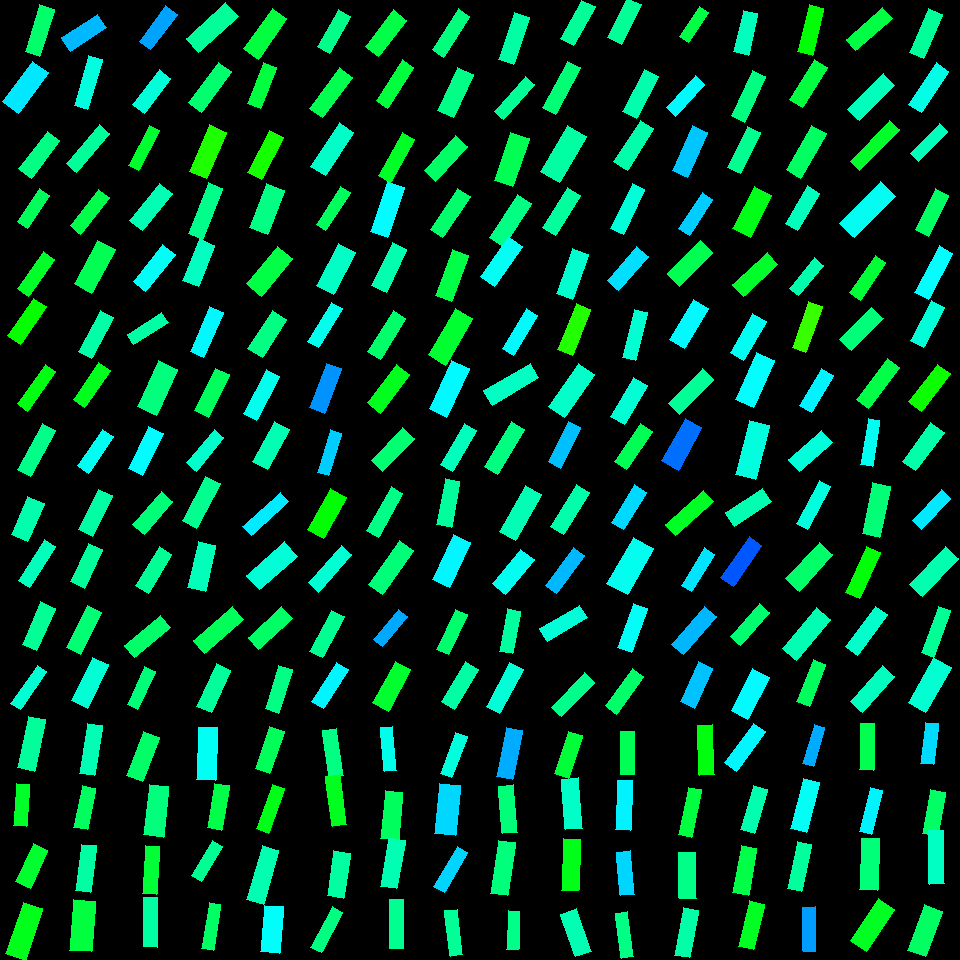

The file beside this chart, header and first rows:
, angleRotated, color, length, logWidthLengthRatio, x, y, centerX, centerY, width, lengthRotatedProjectX, widthRotatedProjectX, lengthRotatedProjectY, widthRotatedProjectY, vertexRightBottom, vertexRightTop, vertexLeftBottom, vertexLeftTop
0, 1.87, 0.4029, 49.13, -1.157, 39.67, 30.42, 30, 30, 15.45, -14.46, 14.77, 46.95, -4.549, (39, 56), (25, 51), (54, 9), (39, 4)
1, 2.203, 0.5156, 50.14, -0.9448, 25.46, 87.14, 30, 90, 19.49, -29.63, 15.73, 40.45, -11.52, (18, 113), (2, 101), (48, 72), (32, 61)
2, 2.213, 0.4194, 47.17, -1.094, 39.25, 154.6, 30, 150, 15.8, -28.24, 12.66, 37.79, -9.459, (31, 178), (18, 168), (59, 140), (47, 131)
3, 2.161, 0.3912, 39.87, -1.212, 33.74, 208.5, 30, 210, 11.86, -22.19, 9.856, 33.13, -6.602, (27, 228), (17, 221), (49, 195), (39, 188)
4, 2.185, 0.3597, 45.33, -1.196, 35.7, 274.2, 30, 270, 13.71, -26.1, 11.21, 37.05, -7.898, (28, 296), (17, 288), (54, 259), (43, 251)
5, 2.182, 0.329, 45.81, -1.094, 27.1, 321.3, 30, 330, 15.34, -26.27, 12.57, 37.53, -8.797, (20, 344), (7, 335), (46, 306), (33, 298)
6, 2.193, 0.3444, 48.71, -1.345, 36.53, 387.5, 30, 390, 12.69, -28.37, 10.32, 39.6, -7.394, (27, 411), (17, 403), (55, 371), (45, 364)
7, 2.066, 0.4226, 52.98, -1.244, 36.69, 450, 30, 450, 15.27, -25.16, 13.43, 46.62, -7.25, (30, 476), (17, 469), (55, 430), (42, 423)
8, 1.983, 0.4466, 41.67, -0.8331, 27.68, 518.8, 30, 510, 18.11, -16.7, 16.59, 38.17, -7.26, (27, 541), (11, 534), (44, 503), (27, 496)
9, 2.14, 0.4556, 48.37, -1.304, 36.81, 563.3, 30, 570, 13.13, -26.08, 11.06, 40.74, -7.079, (29, 587), (18, 580), (55, 546), (44, 539)
10, 1.983, 0.4309, 46.69, -1.102, 38.73, 626.4, 30, 630, 15.51, -18.73, 14.21, 42.77, -6.22, (36, 650), (22, 644), (55, 608), (40, 601)
11, 2.186, 0.471, 46.29, -1.392, 28.74, 687.4, 30, 690, 11.51, -26.7, 9.402, 37.81, -6.639, (20, 709), (10, 703), (46, 671), (37, 665)
12, 2.563, 0.5463, 43, -0.9952, 84.13, 32.65, 90, 30, 15.89, -36.01, 8.685, 23.49, -13.31, (70, 51), (61, 37), (106, 27), (97, 14)
13, 1.857, 0.4792, 51.9, -1.318, 88.24, 82.64, 90, 90, 13.9, -14.67, 13.33, 49.78, -3.927, (87, 109), (74, 105), (102, 59), (88, 55)
14, 2.281, 0.4347, 51.34, -1.333, 88.12, 148.2, 90, 150, 13.54, -33.47, 10.27, 38.94, -8.826, (76, 172), (66, 163), (109, 133), (99, 124)
15, 2.239, 0.3825, 46.14, -1.211, 89.87, 211.7, 90, 210, 13.75, -28.57, 10.79, 36.23, -8.512, (80, 234), (70, 225), (109, 197), (98, 189)
16, 2.062, 0.3874, 49.24, -0.8946, 94.55, 266.7, 90, 270, 20.13, -23.22, 17.75, 43.43, -9.49, (91, 293), (74, 283), (115, 249), (97, 240)
17, 2.071, 0.4419, 46.28, -1.143, 95.91, 334.7, 90, 330, 14.75, -22.19, 12.95, 40.62, -7.074, (91, 358), (78, 351), (113, 317), (100, 310)
18, 2.175, 0.3518, 44.81, -1.17, 91.62, 385, 90, 390, 13.9, -25.47, 11.44, 36.87, -7.902, (84, 407), (73, 399), (110, 370), (98, 362)
19, 2.167, 0.4927, 43.75, -1.183, 95.56, 451.2, 90, 450, 13.4, -24.55, 11.09, 36.21, -7.522, (88, 473), (77, 465), (113, 436), (102, 429)
20, 2.017, 0.4408, 44.52, -1.059, 95.56, 512.7, 90, 510, 15.44, -19.23, 13.93, 40.15, -6.669, (92, 536), (78, 529), (112, 495), (98, 489)
21, 1.999, 0.434, 42.83, -0.9996, 86.31, 565.8, 90, 570, 15.76, -17.77, 14.34, 38.97, -6.541, (84, 588), (70, 581), (102, 549), (88, 543)
22, 2.034, 0.4089, 46.79, -1.089, 84.36, 630.3, 90, 630, 15.76, -20.92, 14.09, 41.86, -7.043, (80, 654), (66, 647), (101, 612), (87, 605)
23, 2.023, 0.4723, 47.92, -1.01, 89.87, 682.7, 90, 690, 17.45, -20.95, 15.69, 43.1, -7.629, (87, 708), (71, 700), (108, 664), (92, 657)
24, 2.215, 0.5602, 44.46, -1.132, 158.2, 27.77, 150, 30, 14.33, -26.7, 11.46, 35.55, -8.605, (150, 49), (139, 41), (177, 14), (165, 5)
25, 2.218, 0.4756, 43.66, -1.095, 151.7, 91.36, 150, 90, 14.61, -26.32, 11.66, 34.84, -8.807, (144, 113), (132, 104), (170, 78), (159, 69)
26, 2.038, 0.3643, 45.31, -1.415, 143.9, 148.1, 150, 150, 11, -20.4, 9.823, 40.45, -4.954, (138, 170), (128, 165), (159, 130), (149, 125)
27, 2.241, 0.452, 47.24, -1.064, 151, 207.4, 150, 210, 16.3, -29.35, 12.77, 37.01, -10.13, (142, 230), (129, 220), (172, 193), (159, 183)
28, 2.237, 0.4943, 47.37, -1.056, 154.1, 267.9, 150, 270, 16.48, -29.29, 12.95, 37.23, -10.19, (145, 291), (133, 281), (175, 254), (162, 244)
29, 2.577, 0.4418, 41.11, -1.252, 147.8, 328.3, 150, 330, 11.76, -34.73, 6.288, 21.99, -9.933, (133, 344), (127, 334), (168, 322), (161, 312)
30, 1.996, 0.415, 50.54, -0.9043, 157.5, 388.1, 150, 390, 20.46, -20.83, 18.64, 46.05, -8.434, (156, 415), (137, 406), (177, 369), (158, 360)
31, 2.027, 0.5011, 46.35, -1.058, 145.8, 451.3, 150, 450, 16.09, -20.42, 14.44, 41.61, -7.089, (142, 475), (128, 468), (163, 433), (148, 426)
32, 2.28, 0.4129, 43.76, -1.058, 152.7, 512.9, 150, 510, 15.19, -28.5, 11.52, 33.21, -9.888, (144, 534), (132, 524), (172, 501), (161, 491)
33, 2.126, 0.4313, 45.14, -1.102, 153.6, 570.1, 150, 570, 14.99, -23.8, 12.74, 38.35, -7.903, (148, 593), (135, 585), (171, 554), (159, 546)
34, 2.433, 0.4026, 47.14, -1.101, 147.8, 636.6, 150, 630, 15.68, -35.8, 10.2, 30.66, -11.91, (134, 657), (124, 645), (170, 627), (160, 615)
35, 1.99, 0.4128, 42.1, -1.273, 141.1, 688, 150, 690, 11.78, -17.15, 10.76, 38.45, -4.799, (137, 709), (127, 704), (155, 671), (144, 666)
36, 2.408, 0.4337, 52.93, -1.034, 212.1, 27.4, 210, 30, 18.82, -39.3, 12.6, 35.45, -13.97, (198, 52), (186, 38), (238, 16), (225, 2)
37, 2.209, 0.4058, 50.47, -1.144, 210, 87.2, 210, 90, 16.08, -30.06, 12.92, 40.54, -9.578, (201, 112), (188, 102), (231, 71), (218, 62)
38, 1.98, 0.3134, 50.53, -0.9927, 207.8, 151.7, 210, 150, 18.73, -20.12, 17.18, 46.36, -7.457, (206, 178), (189, 171), (226, 132), (209, 124)
39, 1.952, 0.4237, 55.07, -1.287, 205.3, 211, 210, 210, 15.21, -20.47, 14.12, 51.13, -5.65, (202, 239), (188, 233), (222, 188), (208, 182)
40, 1.955, 0.459, 44.28, -0.9677, 198.9, 262.7, 210, 270, 16.82, -16.61, 15.59, 41.05, -6.311, (198, 286), (182, 280), (214, 245), (199, 238)
41, 1.976, 0.5044, 49.35, -1.21, 206.9, 332.1, 210, 330, 14.71, -19.45, 13.52, 45.36, -5.8, (203, 357), (190, 351), (223, 312), (209, 306)
42, 2.034, 0.3939, 47.09, -1.115, 212.1, 392.6, 210, 390, 15.45, -21.06, 13.82, 42.12, -6.908, (208, 417), (194, 410), (229, 374), (215, 368)
43, 2.269, 0.4671, 43.31, -1.241, 205.1, 450.4, 210, 450, 12.52, -27.82, 9.594, 33.19, -8.044, (196, 471), (186, 462), (223, 437), (214, 429)
44, 2.049, 0.4264, 50.2, -1.103, 201.1, 502.4, 210, 510, 16.67, -23.09, 14.8, 44.58, -7.666, (196, 528), (182, 520), (220, 483), (205, 476)
45, 1.802, 0.454, 47.33, -0.986, 201.9, 566.3, 210, 570, 17.66, -10.84, 17.19, 46.07, -4.045, (205, 591), (187, 587), (215, 545), (198, 541)
46, 2.425, 0.392, 51.55, -1.079, 218.5, 629.9, 210, 630, 17.52, -38.86, 11.51, 33.87, -13.21, (204, 653), (193, 640), (243, 619), (232, 606)
47, 2.003, 0.4346, 46.78, -1.1, 213.8, 688.2, 210, 690, 15.58, -19.6, 14.14, 42.48, -6.526, (211, 712), (196, 706), (230, 670), (216, 663)
48, 2.185, 0.3748, 49.78, -1.037, 265.2, 33.64, 270, 30, 17.65, -28.68, 14.42, 40.69, -10.17, (258, 59), (243, 48), (286, 18), (272, 8)
49, 1.948, 0.3747, 43.86, -1.16, 262, 85.76, 270, 90, 13.75, -16.16, 12.78, 40.78, -5.068, (260, 108), (247, 103), (276, 67), (263, 62)
50, 2.063, 0.3197, 47.58, -1.074, 265.5, 154.9, 270, 150, 16.25, -22.47, 14.32, 41.94, -7.674, (261, 179), (247, 172), (283, 137), (269, 130)
51, 1.96, 0.4184, 47.05, -0.889, 267, 209, 270, 210, 19.34, -17.84, 17.9, 43.53, -7.335, (267, 234), (249, 227), (284, 190), (266, 183)
52, 2.255, 0.3785, 48.72, -0.9217, 269.5, 271.2, 270, 270, 19.38, -30.79, 15.02, 37.76, -12.25, (261, 296), (246, 283), (292, 258), (277, 246)
53, 2.134, 0.4186, 45.65, -0.9776, 267.1, 334, 270, 330, 17.18, -24.38, 14.52, 38.6, -9.171, (262, 357), (247, 348), (286, 319), (272, 310)
54, 2.055, 0.4879, 49.48, -1.255, 261.5, 395, 270, 390, 14.1, -23.01, 12.48, 43.8, -6.558, (256, 420), (243, 413), (279, 376), (266, 369)
55, 2.058, 0.4503, 45.51, -0.9978, 270.9, 445.7, 270, 450, 16.78, -21.29, 14.83, 40.23, -7.85, (267, 469), (252, 461), (289, 429), (274, 421)
56, 2.406, 0.5127, 50.57, -1.366, 265.7, 513.9, 270, 510, 12.91, -37.49, 8.664, 33.95, -9.568, (251, 535), (242, 526), (288, 501), (280, 492)
57, 2.422, 0.4739, 50.32, -0.9518, 271.9, 565.9, 270, 570, 19.43, -37.84, 12.81, 33.18, -14.61, (259, 589), (246, 575), (297, 556), (284, 541)
58, 2.388, 0.3992, 45.64, -1.069, 270.2, 628, 270, 630, 15.66, -33.28, 10.72, 31.22, -11.42, (258, 649), (248, 637), (292, 618), (281, 606)
59, 1.876, 0.4202, 45.33, -1.16, 278.8, 689.4, 270, 690, 14.2, -13.63, 13.54, 43.23, -4.271, (278, 713), (265, 708), (292, 669), (278, 665)
... 196 more rows
